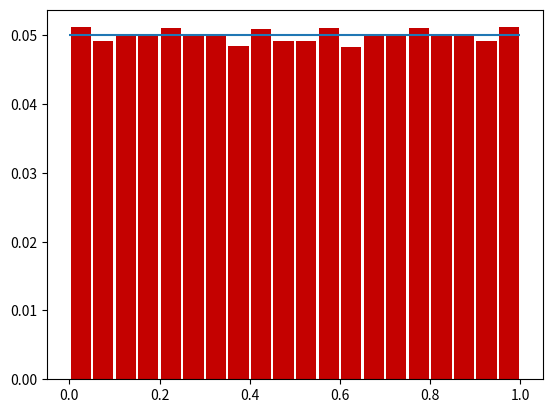

Write Python code to recreate this figure.
import numpy as np
import matplotlib.pyplot as plt


def generate_sequence(a, m, rn, length):
    sequence = []

    for x in range(0, length):
        rn = a * rn % m
        sequence.append(rn / m)

    return sequence


def compute_implicit_criteria(sequence):
    criteria_matchers = 0

    for i in range(0, len(sequence), 2):
        if sequence[i] ** 2 + sequence[i + 1] ** 2 < 1:
            criteria_matchers += 1

    return 2 * criteria_matchers / len(sequence), np.pi / 4


def compute_period(sequence):
    period_indices = []

    for i in range(0, len(sequence)):
        if sequence[i] == sequence[-1]:
            period_indices.append(i)

    return period_indices[1] - period_indices[0]


def compute_aperiodic_interval(sequence, period):
    aperiodic_length = 0

    while sequence[aperiodic_length] != sequence[aperiodic_length + period]:
        aperiodic_length += 1

    return period + aperiodic_length


def plot_hist(sequence, num_of_bins):
    weights = np.ones_like(sequence) / float(len(sequence))

    plt.hist(
        sequence,
        bins=np.linspace(0, 1, num_of_bins + 1),
        weights=weights,
        histtype='bar',
        color='#C40100',
        rwidth=0.9
    )
    plt.hlines(1 / num_of_bins, 0, 1)
    plt.show()


def main():
    sequence = generate_sequence(
        126398,     # a
        911201,     # r0
        1,          # m
        1000000     # n
    )
    plot_hist(sequence, num_of_bins=20)

    print(
        '\nExpected Value: ', np.mean(sequence),
        '\nVariance: ', np.var(sequence),
        '\nStandard deviation: ', np.std(sequence)
    )

    actual, expected = compute_implicit_criteria(sequence)
    print('\nActual: ', actual, '\nExpected: ', expected)

    period = compute_period(sequence)
    aperiodic_interval = compute_aperiodic_interval(sequence, period)
    print('\nPeriod: ', period, '\nAperiodic interval: ', aperiodic_interval)


if __name__ == '__main__':
    main()
